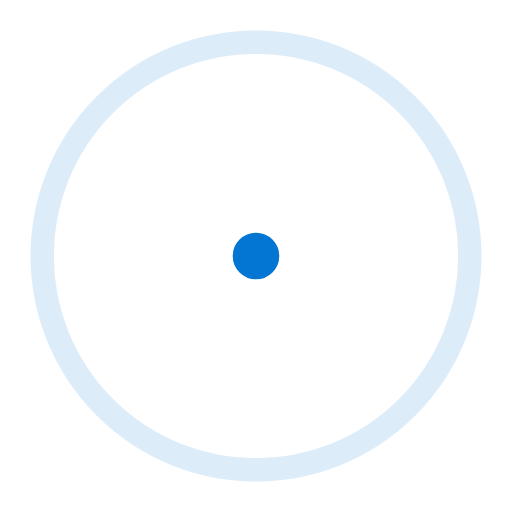
t = 0.00 s
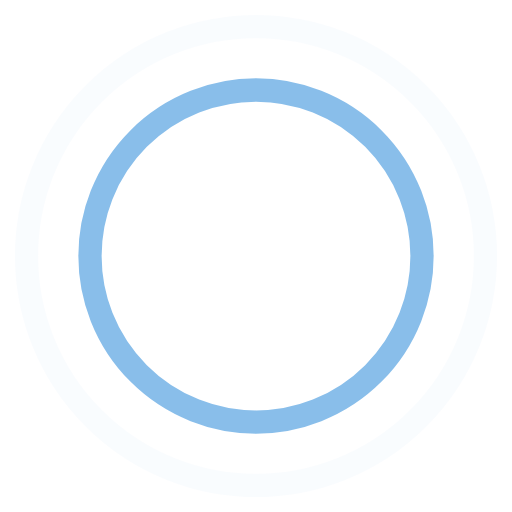
t = 0.45 s
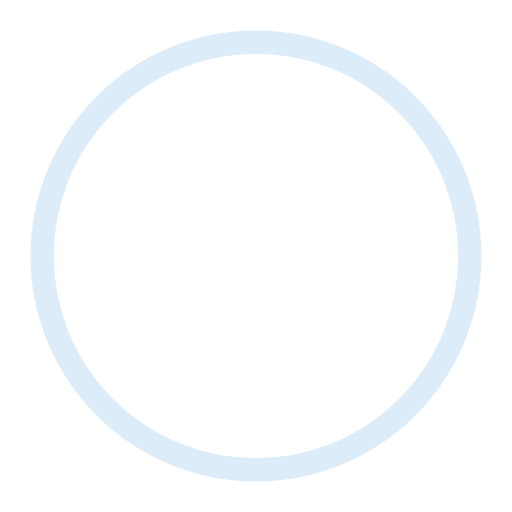
t = 0.90 s
t = 1.35 s: frame unchanged from t = 0.45 s, image omitted

The animated SVG that drew these frames (rendered in a browser with its animation timeline set to each time). Animation: 4 SMIL elements (animate=4); one cycle of 1.80 s, repeats indefinitely.

<!--By Sam Herbert (@sherb), for everyone. More @ http://goo.gl/7AJzbL--><svg viewBox="0 0 44 44" xmlns="http://www.w3.org/2000/svg" stroke="#0375D3FF"><g fill="none" fill-rule="evenodd" stroke-width="2"><circle cx="22" cy="22" r="1"><animate attributeName="r" begin="0s" dur="1.8s" values="1; 20" calcMode="spline" keyTimes="0; 1" keySplines="0.165, 0.84, 0.44, 1" repeatCount="indefinite"/><animate attributeName="stroke-opacity" begin="0s" dur="1.8s" values="1; 0" calcMode="spline" keyTimes="0; 1" keySplines="0.3, 0.61, 0.355, 1" repeatCount="indefinite"/></circle><circle cx="22" cy="22" r="1"><animate attributeName="r" begin="-0.9s" dur="1.8s" values="1; 20" calcMode="spline" keyTimes="0; 1" keySplines="0.165, 0.84, 0.44, 1" repeatCount="indefinite"/><animate attributeName="stroke-opacity" begin="-0.9s" dur="1.8s" values="1; 0" calcMode="spline" keyTimes="0; 1" keySplines="0.3, 0.61, 0.355, 1" repeatCount="indefinite"/></circle></g></svg>
